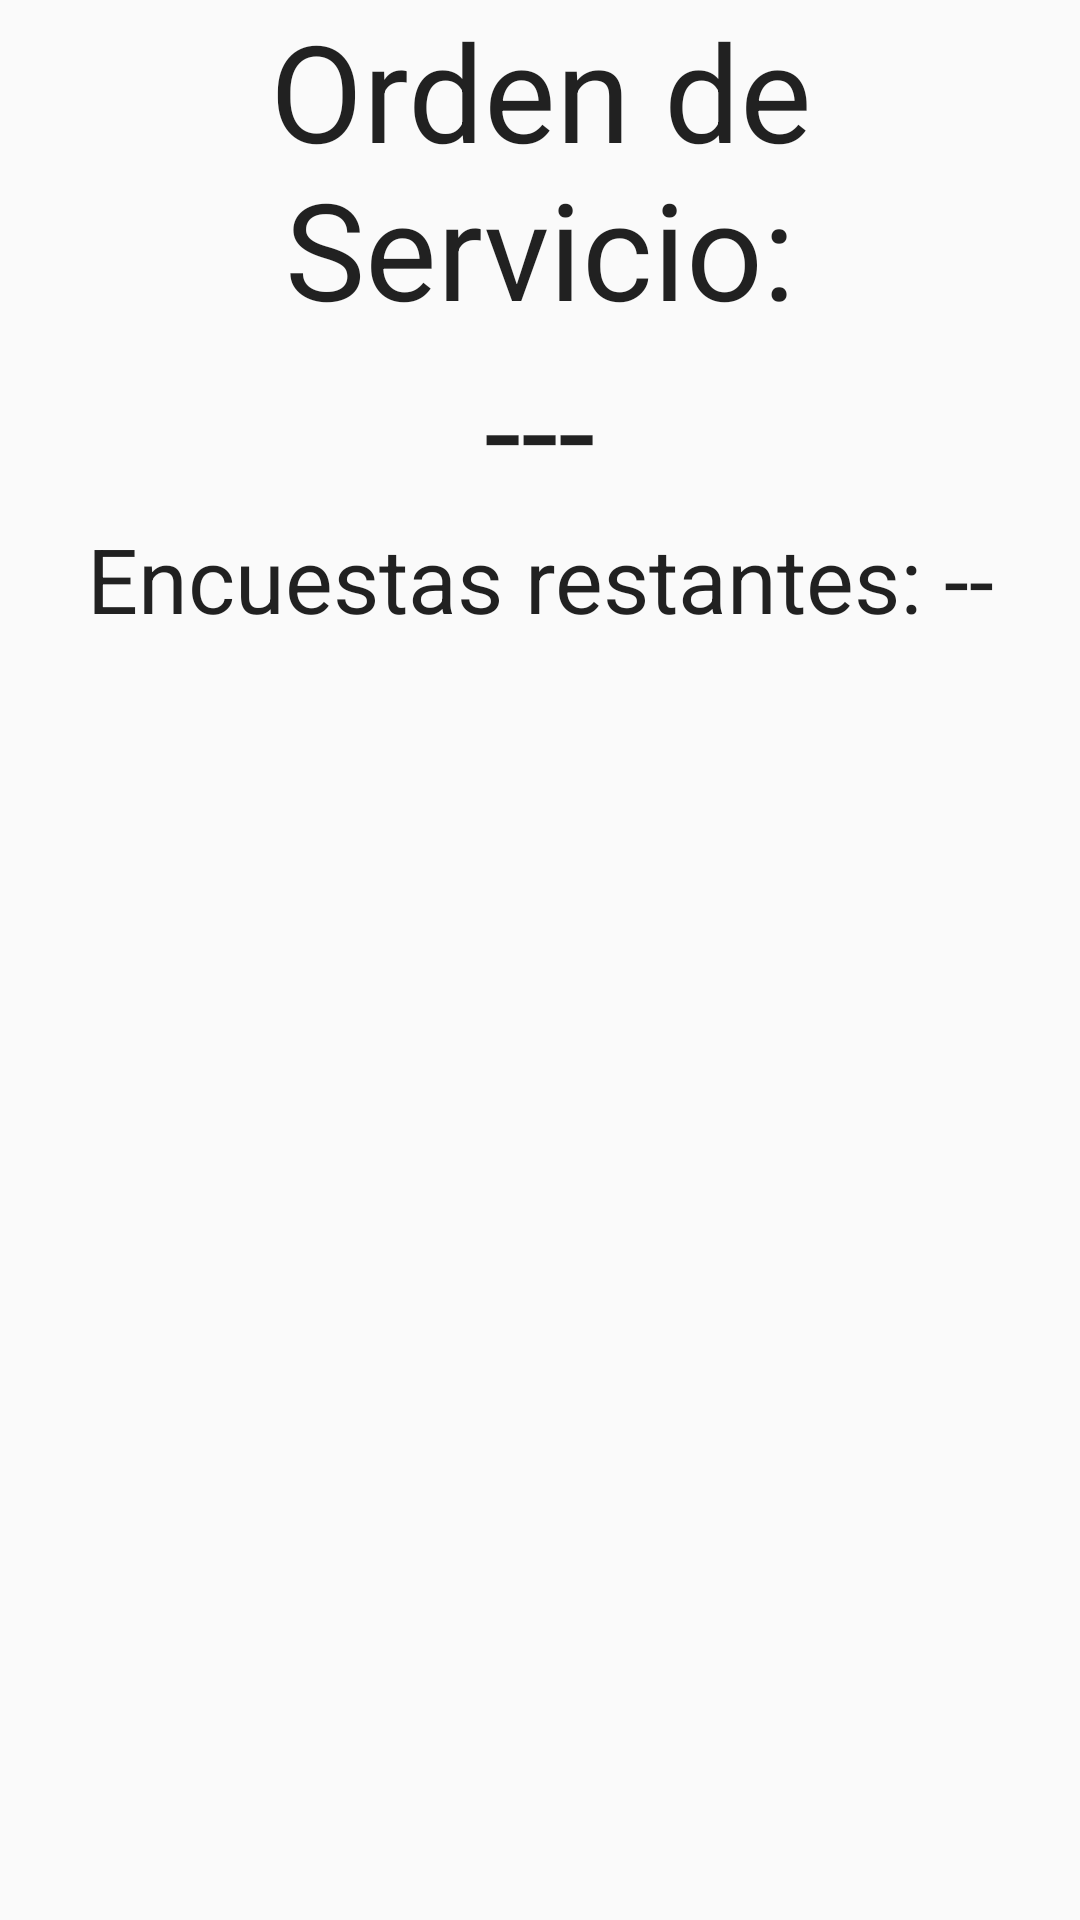

The Android layout XML behind this screen, and the referenced resources:
<!-- AndroidManifest.xml: application theme AppTheme -->
<!-- res/layout/activity_encuesta_cupones.xml -->
<?xml version="1.0" encoding="utf-8"?>
<RelativeLayout xmlns:android="http://schemas.android.com/apk/res/android"
    xmlns:tools="http://schemas.android.com/tools"
    android:layout_width="match_parent"
    android:layout_height="match_parent"
    android:paddingBottom="@dimen/activity_vertical_margin"
    android:paddingLeft="@dimen/activity_horizontal_margin"
    android:paddingRight="@dimen/activity_horizontal_margin"
    android:paddingTop="@dimen/activity_vertical_margin"

    tools:context="com.example.mobilesdblack.ejemplo2.EncuestaCupones">

    <TextView
        android:layout_width="wrap_content"
        android:layout_height="wrap_content"
        android:textAppearance="?android:attr/textAppearanceLarge"
        android:text="Orden de Servicio:"
        android:id="@+id/textView2"
        android:textSize="45dp"
        android:gravity="center"
        android:layout_alignParentTop="true"
        android:layout_centerHorizontal="true" />

    <TextView
        android:layout_width="wrap_content"
        android:layout_height="wrap_content"
        android:textAppearance="?android:attr/textAppearanceLarge"
        android:text="---"
        android:id="@+id/lblOrdenServicio"
        android:textSize="45dp"
        android:gravity="center"
        android:layout_below="@+id/textView2"
        android:layout_centerHorizontal="true" />

    <ListView
        android:layout_width="wrap_content"
        android:layout_height="wrap_content"
        android:id="@+id/lstCupones"
        android:layout_alignParentLeft="true"
        android:layout_alignParentStart="true"
        android:layout_alignParentRight="true"
        android:layout_alignParentEnd="true"
        android:layout_below="@+id/txtEncuestasRestantes" />

    <TextView
        android:layout_width="wrap_content"
        android:layout_height="wrap_content"
        android:textAppearance="?android:attr/textAppearanceLarge"
        android:text="Encuestas restantes: --"
        android:id="@+id/txtEncuestasRestantes"
        android:textSize="30dp"
        android:gravity="center"
        android:layout_below="@+id/lblOrdenServicio"
        android:layout_centerHorizontal="true" />
</RelativeLayout>
<!-- resources referenced by this layout -->
<resources>
  <style name="AppTheme" parent="Theme.AppCompat.Light.NoActionBar">
          
          <item name="colorPrimary">@color/colorPrimary</item>
          <item name="colorPrimaryDark">@color/colorPrimaryDark</item>
          <item name="colorAccent">@color/colorAccent</item>
      </style>
  <color name="colorPrimary">#ee7d00</color>
  <color name="colorPrimaryDark">#ee7d00</color>
  <color name="colorAccent">#ffffff</color>
</resources>
